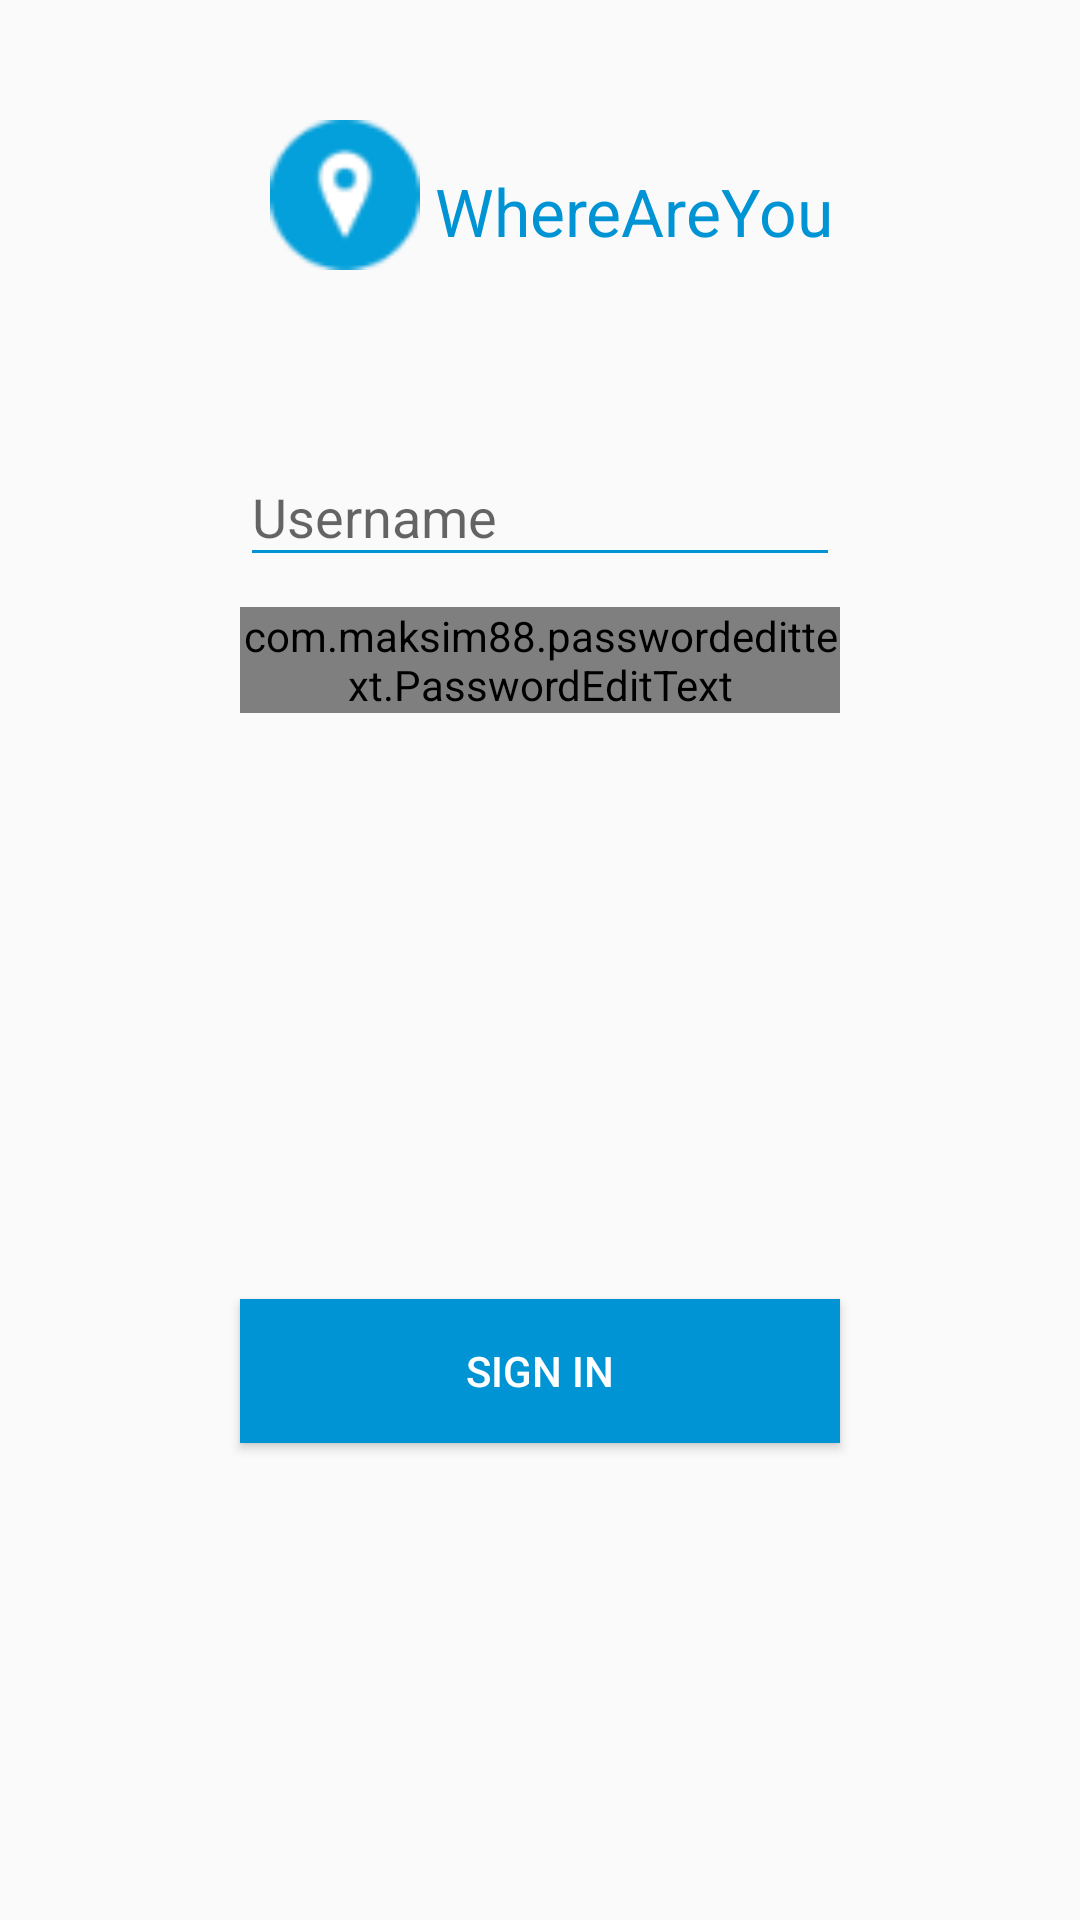

Write the Android layout XML for this screen, with the resource values it uses.
<!-- AndroidManifest.xml: activity theme AppTheme -->
<!-- res/layout/activity_main.xml -->
<?xml version="1.0" encoding="utf-8"?>
<ScrollView xmlns:android="http://schemas.android.com/apk/res/android"
    xmlns:tools="http://schemas.android.com/tools"
    android:id="@+id/scroll"
    android:layout_width="match_parent"
    android:layout_height="match_parent"
    android:fillViewport="true"
    android:stackFromBottom="true"
    android:transcriptMode="alwaysScroll">
<LinearLayout
    android:orientation="vertical"
    android:layout_width="match_parent"
    android:layout_height="match_parent">

    <LinearLayout
        android:layout_width="match_parent"
        android:layout_height="wrap_content"
        android:paddingBottom="50dp">

        <ImageView
            android:layout_width="50dp"
            android:layout_height="50dp"
            android:id="@+id/imageView"
            android:background="@drawable/pin"
            android:padding="20dp"
            android:layout_marginLeft="90dp"
            android:layout_marginTop="40dp" />

        <TextView
            android:layout_width="wrap_content"
            android:layout_height="wrap_content"
            android:textAppearance="?android:attr/textAppearanceLarge"
            android:text="@string/app_name"
            android:id="@+id/textView"
            android:textColor="#0094d4"
            android:layout_gravity="left|bottom"
            android:layout_marginTop="5dp"
            android:layout_marginLeft="5dp" />
    </LinearLayout>

    <android.support.design.widget.TextInputLayout
        android:id="@+id/username_text"
        android:layout_width="200dp"
        android:layout_height="wrap_content"

        android:paddingBottom="5dp"
        android:layout_above="@+id/password_text"
        android:layout_centerHorizontal="true"
        android:layout_gravity="center_horizontal"
        android:focusableInTouchMode="true"
        android:focusable="true">

        <EditText
            android:id="@+id/etUsername"
            android:layout_width="wrap_content"
            android:layout_height="wrap_content"
            android:layout_centerHorizontal="true"
            android:layout_centerVertical="true"
            android:ems="10"
            android:hint="Username"
            android:singleLine="true"
            android:ellipsize="end"
            android:focusableInTouchMode="true"
            android:focusable="true" />


    </android.support.design.widget.TextInputLayout>
    <android.support.design.widget.TextInputLayout
        android:id="@+id/password_text"
        android:layout_width="200dp"
        android:layout_height="wrap_content"
        android:gravity="left"
        android:layout_centerVertical="true"
        android:layout_alignStart="@+id/signin"
        android:layout_marginTop="5dp"
        android:paddingBottom="5dp"

        android:layout_gravity="center_horizontal"
        android:touchscreenBlocksFocus="true"
        android:focusable="true"
        android:focusableInTouchMode="true">

        <com.maksim88.passwordedittext.PasswordEditText


            android:id="@+id/etPassword"
            android:layout_width="wrap_content"
            android:layout_height="wrap_content"
            android:layout_centerHorizontal="true"
            android:layout_centerVertical="true"
            android:ems="10"
            android:hint="Password"
            android:inputType="textPassword"
            android:singleLine="true"
            android:ellipsize="end"
            android:focusableInTouchMode="true"
            android:focusable="true" />


    </android.support.design.widget.TextInputLayout>





    <ExpandableListView

        android:layout_width="200dp"
        android:layout_height="185dp"
        android:id="@+id/expandableListView"
        android:layout_gravity="center_horizontal"
        android:scrollIndicators="bottom"
        android:smoothScrollbar="true" />

    <ProgressBar
        style="@style/Base.Widget.AppCompat.ProgressBar.Horizontal"
        android:id="@+id/signinBar"
        android:layout_width="200dp"
        android:layout_height="10dp"

        android:indeterminate="true"
        android:visibility="invisible"
        android:layout_gravity="bottom|center_horizontal"
        android:layout_marginBottom="-5dp" />

    <Button android:id="@+id/signin"
        android:layout_width="200dp"
        android:layout_height="wrap_content"
        android:text="@string/sign_in"
        android:background="@color/buttonColor"
        android:textColor="@android:color/white"
        android:layout_below="@+id/password_text"
        android:layout_alignParentStart="false"
        android:layout_centerHorizontal="true"
        android:onClick="signInClicked"
        android:layout_gravity="top|center_horizontal"/>


</LinearLayout>
    </ScrollView>
<!-- resources referenced by this layout -->
<resources>
  <color name="buttonColor">#0094d4</color>
  <!-- drawable pin: png bitmap (drawable, 1296 bytes) -->
  <string name="app_name">WhereAreYou</string>
  <string name="sign_in">Sign in</string>
  <style name="AppTheme" parent="Theme.AppCompat.Light.DarkActionBar">
          
          <item name="colorPrimary">@color/colorPrimary</item>
          <item name="colorPrimaryDark">@color/colorPrimaryDark</item>
          <item name="colorAccent">@color/colorAccent</item>
          <item name="colorControlNormal">#0094d4</item>
          <item name="colorControlActivated">#3366CC</item>
          <item name="colorControlHighlight">#3366CC</item>
  
      </style>
  <color name="colorPrimary">#0094d4</color>
  <color name="colorPrimaryDark">#0094d4</color>
  <color name="colorAccent">#FF4081</color>
</resources>
